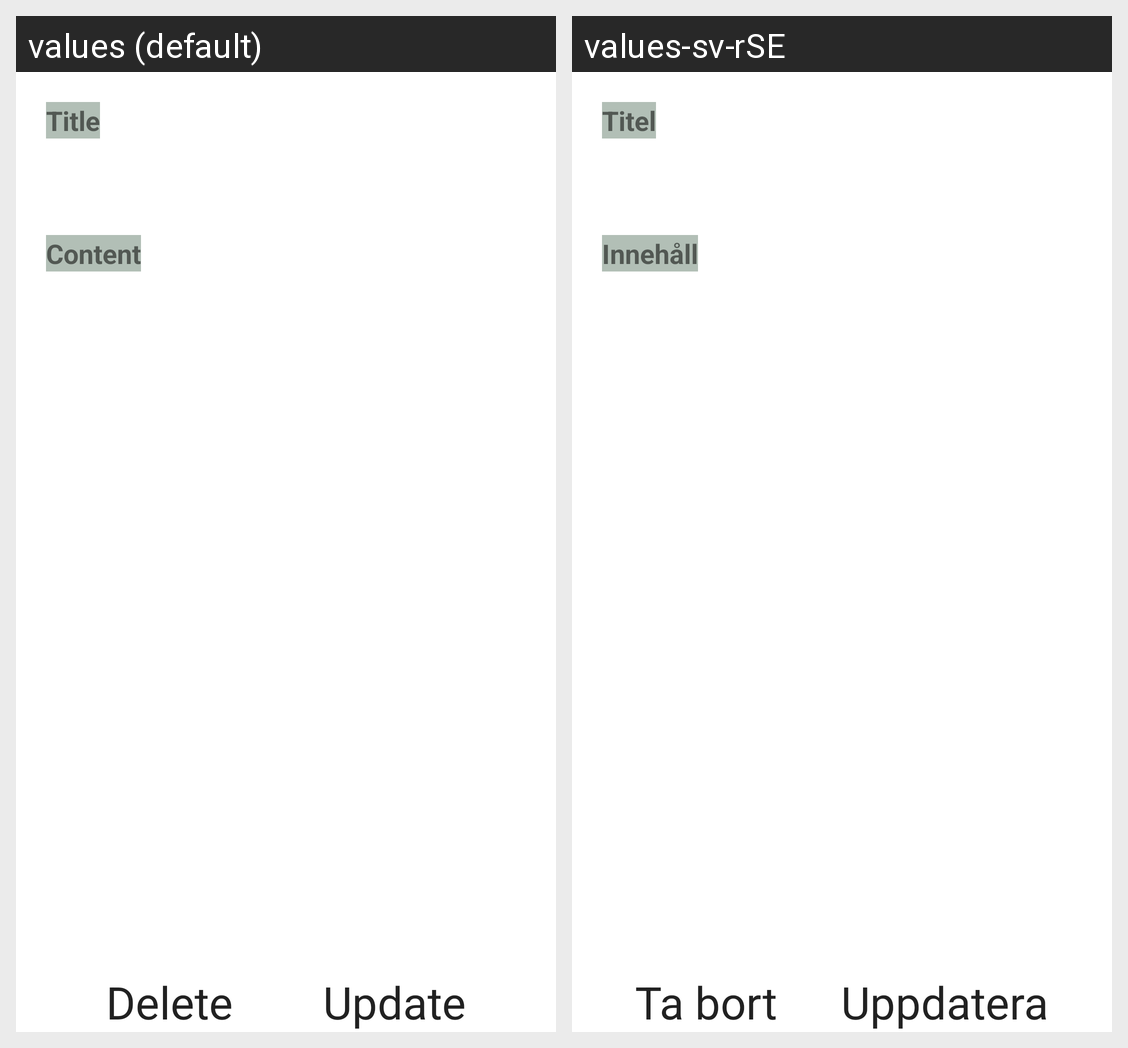

Locale-by-locale string values for the Android screen shown in this grid:
Android screen res/layout/activity_view_to_do.xml rendered under 2 locales, left to right: values (default), values-sv-rSE. Device: Nexus 5 (rendered at 1080×1920; each locale shown at half size, 540×960, under a caption strip naming it); theme Theme.ToDo.
Strings drawn on this screen, with the default value and each locale's value (text and hints the layout hard-codes, and strings that could not be matched under every locale, appear in the picture but are not listed):

title
  values: Title
  values-sv-rSE: Titel

content
  values: Content
  values-sv-rSE: Innehåll

deleteButton
  values: Delete
  values-sv-rSE: Ta bort

updateButton
  values: Update
  values-sv-rSE: Uppdatera
